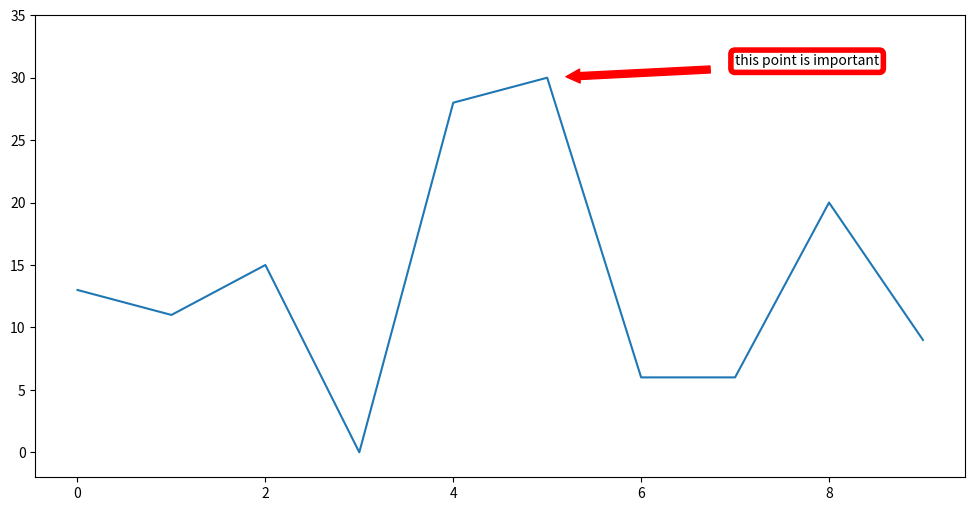

The script that saved this image:
'''
用于在图形上给数据添加文本注解，而且支持带箭头的划线工具，方便我们在合适的位置添加描述信息————plt.annotate()
plt.annotate(text, xy,xytext,arrowprops)
text: 注释文本
xy:被注释的坐标点，二维元组形如(x,y)
xytext:注释文本的坐标点，也是二维元组，默认与xy相同
arrowprops：箭头的样式，dict（字典）型数据，如果该属性非空，则会在注释文本和被注释点之间画一个箭头。
    如果不设置'arrowstyle' 关键字，则允许包含以下关键字：
        width	箭头的宽度（单位是点）
        headwidth	箭头头部的宽度（点）
        headlength	箭头头部的长度（点）
        shrink	箭头两端收缩的百分比（占总长）
        facecolor 设置箭头内部颜色
        edgecolor 设置箭头边框颜色
        alpha 设置透明度
        如：arrowprops={'width':5,'headwidth':10,'headlength':10,'shrink':0.1}
    如果设置了‘arrowstyle’关键字，以上关键字就不能使用。允许的值有：
        '-'	        None
        '->'	    head_length=0.4,head_width=0.2
        '-['	    widthB=1.0,lengthB=0.2,angleB=None
        '|-|'	    widthA=1.0,widthB=1.0
        '-|>'	    head_length=0.4,head_width=0.2
        '<-'	    head_length=0.4,head_width=0.2
        '<->'	    head_length=0.4,head_width=0.2
        '<|-'	    head_length=0.4,head_width=0.2
        '<|-|>'	    head_length=0.4,head_width=0.2
        'fancy'	    head_length=0.4,head_width=0.4,tail_width=0.4
        'simple'	head_length=0.5,head_width=0.5,tail_width=0.2
        'wedge'	    tail_width=0.3,shrink_factor=0.5
        如：arrowprops={'arrowstyle':'->'}
bbox：注释文本是否添加框
    'boxstyle':设置边框样式，可选'round',
    'facecolor':设置框内部颜色
    'edgecolor': 设置框的颜色
    'linewidth':设置框的粗细
    如：bbox={'boxstyle':'round','facecolor':"white",'edgecolor':'red','linewidth':4})
verticalalignment：表示注释文本的垂直方向对齐指定位置的方式 ，可选'center'，'top'，'bottom'，'baseline'等
horizontalalignment：表示注释文本的水平方向对齐指定位置的方式  ，可选'center'，'right'，'left'等
'''
import matplotlib.pyplot as plt
import numpy as np
x = np.random.randint(0,30,size=10)
x[5] = 30  # 把索引为5的位置改为30
plt.figure(figsize=(12,6))
plt.plot(x)
plt.ylim([-2,35]) # 设置y轴的刻度
plt.annotate(text='this point is important',xy=(5,30),xytext=(7,31),
             arrowprops={'width':5,
                         'headwidth':10,
                         'headlength':10,
                         'shrink':0.1,
                         'facecolor':'red',
                         'edgecolor':'red'},
             bbox={'boxstyle':'round','facecolor':"white",'edgecolor':'red','linewidth':4})
plt.show()
